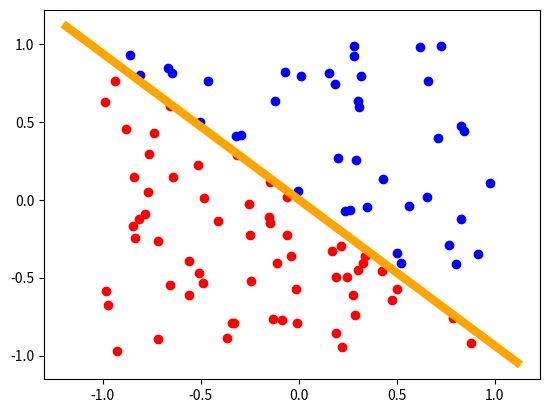

This figure's Python source: (Note: this script raises an exception after producing the figure.)
"""
感知机
Perceptron
"""
import numpy as np
import matplotlib.pyplot as plt

class Perceptron():
    def __init__(self, X_train=None, Y_train=None, grad_type='SGD'):
        self.X_train = X_train  # 训练数据
        self.Y_train = Y_train  # 真实标签
        self.Weights = None  # 模型参数
        # 梯度法类型
        self.grad_type = grad_type

    def get_data(self, X_train, Y_train):
        self.X_train = X_train
        self.Y_train = Y_train

    def train(self, X_train, Y_train, epochs=100):
        self.X_train = X_train
        self.Y_train = Y_train
        learning_rate = 1
        self.Weights = np.random.uniform(-1, 1, size=(X_train.shape[1], 1))
        # 分类错误的才有损失，先取出分类错误的
        ErrorPos = Y_train * X_train.dot(self.Weights) < 0
        for i in range(epochs):
            grad = np.sum((-1 * Y_train * X_train)[ErrorPos.flatten()], axis=0) / len(X_train)
            self.Weights -= learning_rate * grad.reshape(-1, 1)
            print(self.Weights)

    @staticmethod
    def random_generate(X_size, X_feat=2, X_lower=-1, X_upper=1, lower=-1, upper=1):
        """
        随机生成数据
        :param X_size: 数据集大小
        :param X_feat: 数据集特征数
        :param X_lower: 随机生成的数据的下界
        :param X_upper: 随机生成的数据的上界
        :param lower: 随机生成的范围最小值
        :param upper: 随机生成的范围最大值
        :return: 训练数据
        """
        X_train = np.random.uniform(X_lower, X_upper, size=(X_size, X_feat))
        X_mids = (np.max(X_train, axis=0) + np.min(X_train, axis=0)) / 2
        TruthWeights = np.random.uniform(lower, upper, size=(1, X_feat - 1))
        bias = X_mids[-1] - TruthWeights.dot(X_mids[:-1].reshape(-1, 1))
        # bias = X_mids[-1] - X_mids[:-1].reshape(1, -1).dot(TruthWeights)
        TruthWeights = np.concatenate((TruthWeights, bias), axis=1)
        X_B = np.concatenate((X_train[:, :-1], np.ones((len(X_train[:, :-1]), 1))), axis=1)
        Y_train = X_train[:, -1].reshape(-1, 1) - X_B.dot(TruthWeights.T) > 0

        return X_train, Y_train, TruthWeights

    def plat_2D(self, Truth=None):
        X = self.X_train
        Y = self.Y_train
        W = self.Weights
        plt.figure()
        plt.scatter(X[Y.flatten() == 0, 0], X[Y.flatten() == 0, 1], c='red')
        plt.scatter(X[Y.flatten() == 1, 0], X[Y.flatten() == 1, 1], c='blue')

        if Truth is not None:
            # 绘制真实的参数
            gap = max(X[:, 0]) - min(X[:, 0])
            PX = np.arange(min(X[:, 0]) - 0.1 * gap, max(X[:, 0]) + 0.1 * gap, 0.1)
            PX = PX.reshape(-1, 1)
            PX_B = np.concatenate((PX, np.ones((len(PX), 1))), axis=1)
            PY = PX_B.dot(Truth.T)
            plt.plot(PX, PY, c='orange', linewidth=6)
        if W is not None:
            # 绘制预测的参数
            gap = max(X) - min(X)
            PX = np.arange(min(X) - 0.1 * gap, max(X) + 0.1 * gap, 0.1)
            PX = PX.reshape(-1, 1)
            PX_B = np.concatenate((PX, np.ones((len(PX), 1))), axis=1)
            PY = PX_B.dot(W)
            plt.plot(PX, PY, c='orange', linewidth=5)
        plt.show()


if __name__ == '__main__':
    model = Perceptron()
    X_train, Y_train, TruthWeights = model.random_generate(100)
    model.get_data(X_train, Y_train)
    model.train(X_train, Y_train)
    print(TruthWeights)
    model.plat_2D(TruthWeights)